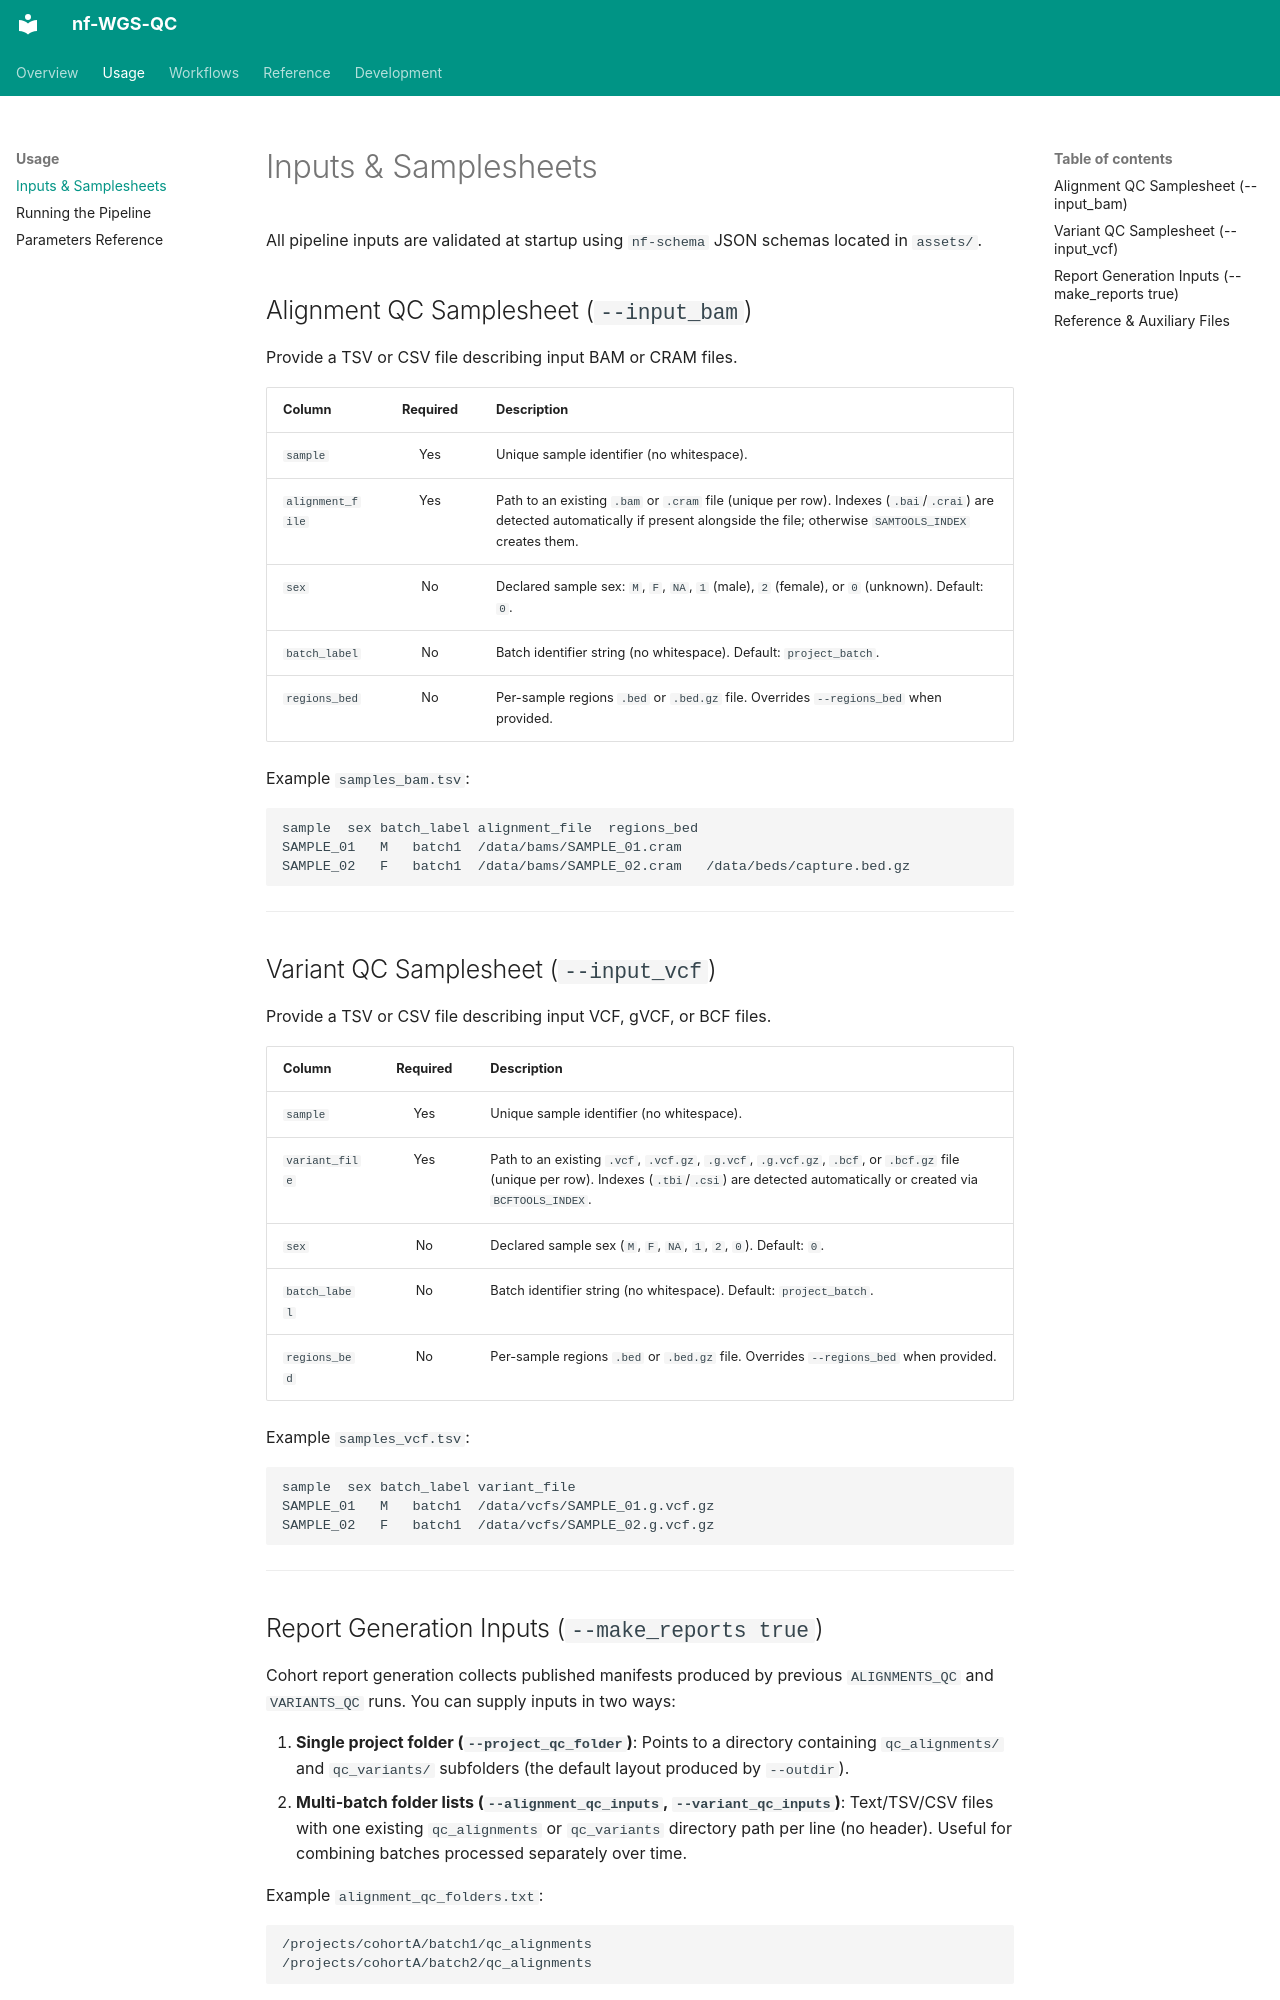

repository: HTGenomeAnalysisUnit/nf-WGS-QC · page: usage/inputs/index.html · generator: mkdocs

# Inputs & Samplesheets

All pipeline inputs are validated at startup using `nf-schema` JSON schemas located in `assets/`.

## Alignment QC Samplesheet (`--input_bam`)

Provide a TSV or CSV file describing input BAM or CRAM files.

| Column | Required | Description |
| :--- | :---: | :--- |
| `sample` | Yes | Unique sample identifier (no whitespace). |
| `alignment_file` | Yes | Path to an existing `.bam` or `.cram` file (unique per row). Indexes (`.bai`/`.crai`) are detected automatically if present alongside the file; otherwise `SAMTOOLS_INDEX` creates them. |
| `sex` | No | Declared sample sex: `M`, `F`, `NA`, `1` (male), `2` (female), or `0` (unknown). Default: `0`. |
| `batch_label` | No | Batch identifier string (no whitespace). Default: `project_batch`. |
| `regions_bed` | No | Per-sample regions `.bed` or `.bed.gz` file. Overrides `--regions_bed` when provided. |

Example `samples_bam.tsv`:

```tsv
sample	sex	batch_label	alignment_file	regions_bed
SAMPLE_01	M	batch1	/data/bams/SAMPLE_01.cram	
SAMPLE_02	F	batch1	/data/bams/SAMPLE_02.cram	/data/beds/capture.bed.gz
```

---

## Variant QC Samplesheet (`--input_vcf`)

Provide a TSV or CSV file describing input VCF, gVCF, or BCF files.

| Column | Required | Description |
| :--- | :---: | :--- |
| `sample` | Yes | Unique sample identifier (no whitespace). |
| `variant_file` | Yes | Path to an existing `.vcf`, `.vcf.gz`, `.g.vcf`, `.g.vcf.gz`, `.bcf`, or `.bcf.gz` file (unique per row). Indexes (`.tbi`/`.csi`) are detected automatically or created via `BCFTOOLS_INDEX`. |
| `sex` | No | Declared sample sex (`M`, `F`, `NA`, `1`, `2`, `0`). Default: `0`. |
| `batch_label` | No | Batch identifier string (no whitespace). Default: `project_batch`. |
| `regions_bed` | No | Per-sample regions `.bed` or `.bed.gz` file. Overrides `--regions_bed` when provided. |

Example `samples_vcf.tsv`:

```tsv
sample	sex	batch_label	variant_file
SAMPLE_01	M	batch1	/data/vcfs/SAMPLE_01.g.vcf.gz
SAMPLE_02	F	batch1	/data/vcfs/SAMPLE_02.g.vcf.gz
```

---

## Report Generation Inputs (`--make_reports true`)

Cohort report generation collects published manifests produced by previous `ALIGNMENTS_QC` and `VARIANTS_QC` runs. You can supply inputs in two ways:

1. **Single project folder (`--project_qc_folder`)**: Points to a directory containing `qc_alignments/` and `qc_variants/` subfolders (the default layout produced by `--outdir`).
2. **Multi-batch folder lists (`--alignment_qc_inputs`, `--variant_qc_inputs`)**: Text/TSV/CSV files with one existing `qc_alignments` or `qc_variants` directory path per line (no header). Useful for combining batches processed separately over time.

Example `alignment_qc_folders.txt`:

```text
/projects/cohortA/batch1/qc_alignments
/projects/cohortA/batch2/qc_alignments
```

---
